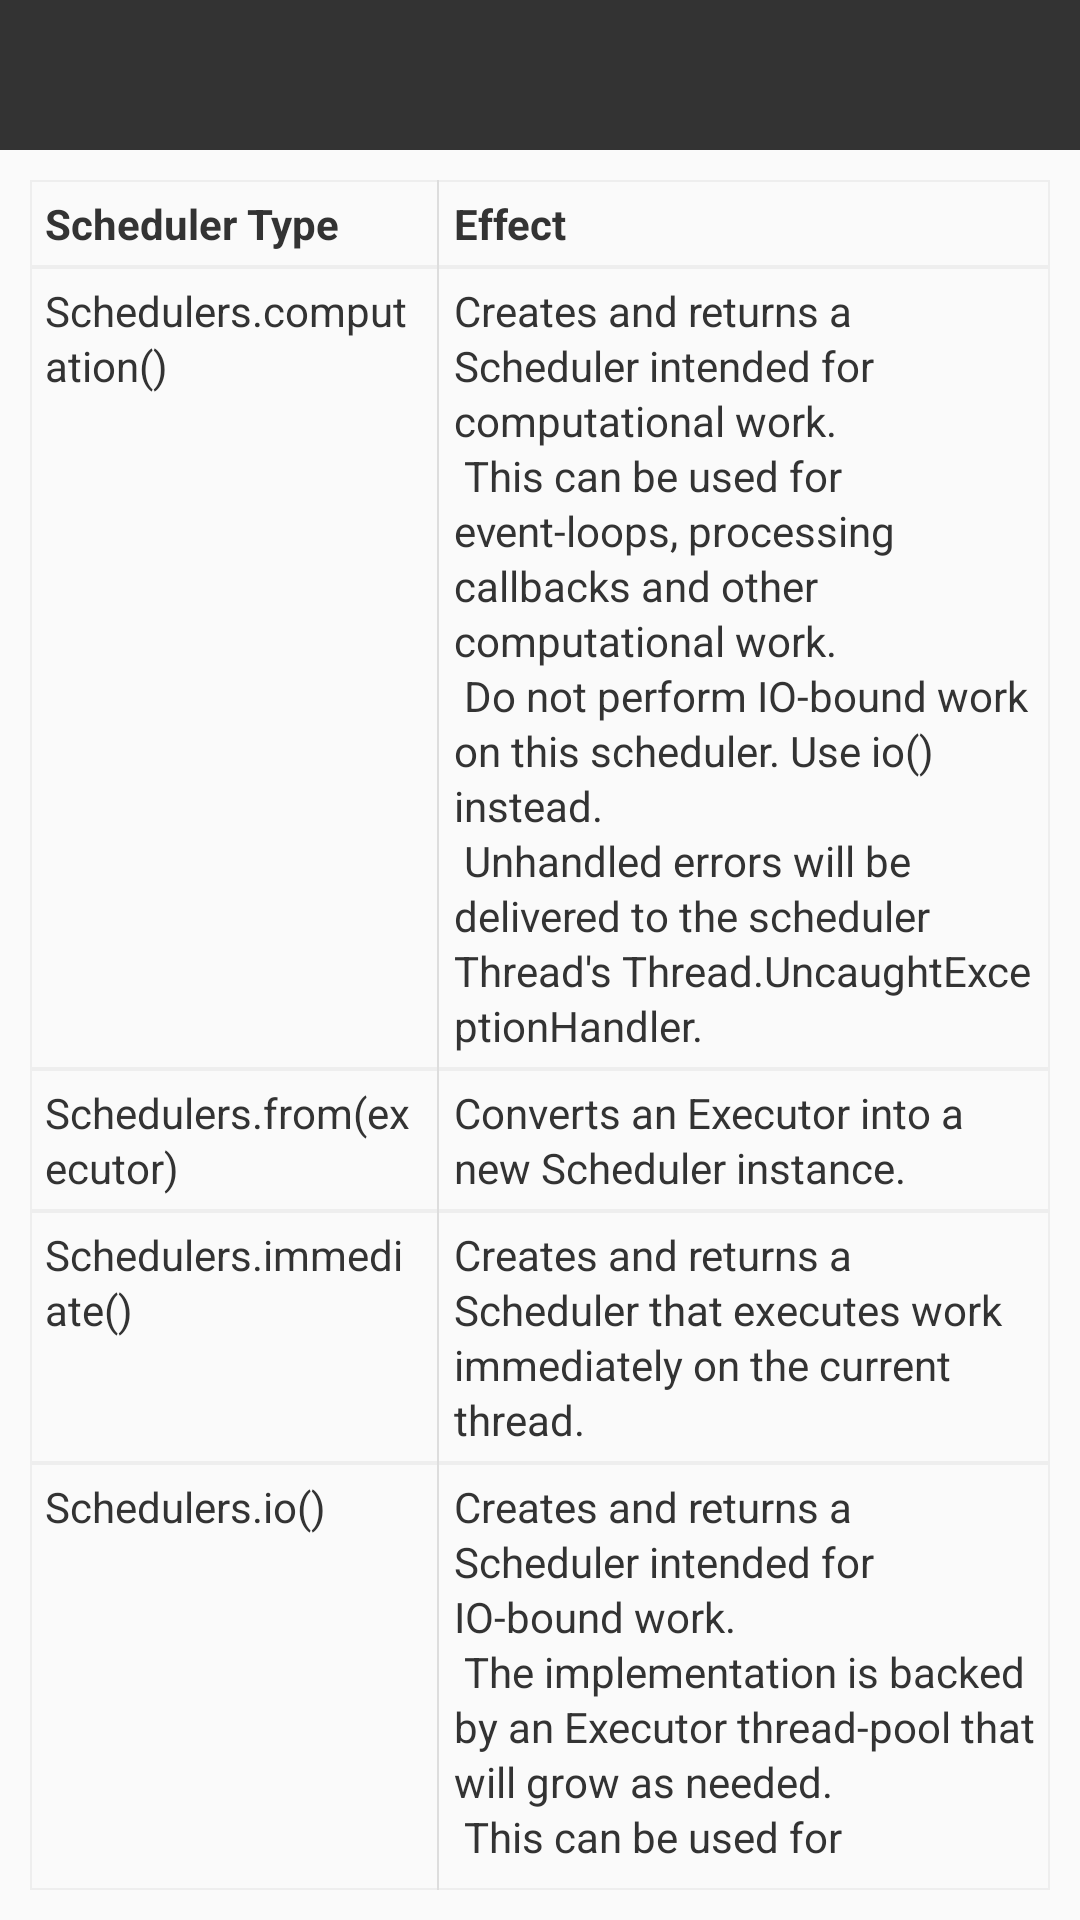

This screen was rendered from an Android layout file. Write that file and the resources it references.
<!-- AndroidManifest.xml: application theme AppTheme -->
<!-- res/layout/activity_schedulers.xml -->
<?xml version="1.0" encoding="utf-8"?>
<LinearLayout
    xmlns:android="http://schemas.android.com/apk/res/android"
    android:layout_width="match_parent"
    android:layout_height="match_parent"
    android:orientation="vertical">

    <android.support.v7.widget.Toolbar
        android:id="@+id/toolbar"
        style="@style/RJDStyle_Toolbar"
        android:theme="@style/RJDTheme_ActionBar"/>

    <LinearLayout
        android:layout_width="match_parent"
        android:layout_height="match_parent"
        android:orientation="vertical"
        android:padding="10dp">
        <LinearLayout
            style="@style/RJDSTYLE_Table_Row">
            <TextView
                style="@style/RJDSTYLE_Schedulers_Type"
                android:text="@string/str_schedulers_type"
                android:textStyle="bold"/>

            <View style="@style/RJDStyle_Divider_Dark_Vertical"/>

            <TextView
                style="@style/RJDSTYLE_Schedulers_Effect"
                android:text="@string/str_schedulers_effect"
                android:textStyle="bold"/>
        </LinearLayout>
        <LinearLayout
            style="@style/RJDSTYLE_Table_Row">
            <TextView
                style="@style/RJDSTYLE_Schedulers_Type"
                android:text="@string/str_schedulers_computation"/>

            <View style="@style/RJDStyle_Divider_Dark_Vertical"/>

            <TextView
                style="@style/RJDSTYLE_Schedulers_Effect"
                android:text="@string/str_schedulers_computation_effect"/>
        </LinearLayout>
        <LinearLayout
            style="@style/RJDSTYLE_Table_Row">
            <TextView
                style="@style/RJDSTYLE_Schedulers_Type"
                android:text="@string/str_schedulers_from"/>

            <View style="@style/RJDStyle_Divider_Dark_Vertical"/>

            <TextView
                style="@style/RJDSTYLE_Schedulers_Effect"
                android:text="@string/str_schedulers_from_effect"/>
        </LinearLayout>
        <LinearLayout
            style="@style/RJDSTYLE_Table_Row">
            <TextView
                style="@style/RJDSTYLE_Schedulers_Type"
                android:text="@string/str_schedulers_immediate"/>

            <View style="@style/RJDStyle_Divider_Dark_Vertical"/>

            <TextView
                style="@style/RJDSTYLE_Schedulers_Effect"
                android:text="@string/str_schedulers_immediate_effect"/>
        </LinearLayout>
        <LinearLayout
            style="@style/RJDSTYLE_Table_Row">
            <TextView
                style="@style/RJDSTYLE_Schedulers_Type"
                android:text="@string/str_schedulers_io"/>

            <View style="@style/RJDStyle_Divider_Dark_Vertical"/>

            <TextView
                style="@style/RJDSTYLE_Schedulers_Effect"
                android:text="@string/str_schedulers_io_effect"/>
        </LinearLayout>
        <LinearLayout
            style="@style/RJDSTYLE_Table_Row">
            <TextView
                style="@style/RJDSTYLE_Schedulers_Type"
                android:text="@string/str_schedulers_newThread"/>

            <View style="@style/RJDStyle_Divider_Dark_Vertical"/>

            <TextView
                style="@style/RJDSTYLE_Schedulers_Effect"
                android:text="@string/str_schedulers_newThread"/>
        </LinearLayout>
        <LinearLayout
            style="@style/RJDSTYLE_Table_Row">
            <TextView
                style="@style/RJDSTYLE_Schedulers_Type"
                android:text="@string/str_schedulers_trampoline"/>

            <View style="@style/RJDStyle_Divider_Dark_Vertical"/>

            <TextView
                style="@style/RJDSTYLE_Schedulers_Effect"
                android:text="@string/str_schedulers_trampoline_effect"/>
        </LinearLayout>

    </LinearLayout>
</LinearLayout>
<!-- resources referenced by this layout -->
<resources>
  <string name="str_schedulers_computation">Schedulers.computation()</string>
  <string name="str_schedulers_computation_effect">
          Creates and returns a Scheduler intended for computational work.\n
          This can be used for event-loops, processing callbacks and other computational work.\n
          Do not perform IO-bound work on this scheduler. Use io() instead.\n
          Unhandled errors will be delivered to the scheduler Thread\'s Thread.UncaughtExceptionHandler.</string>
  <string name="str_schedulers_effect">Effect</string>
  <string name="str_schedulers_from">Schedulers.from(executor)</string>
  <string name="str_schedulers_from_effect">Converts an Executor into a new Scheduler instance.</string>
  <string name="str_schedulers_immediate">Schedulers.immediate()</string>
  <string name="str_schedulers_immediate_effect">
          Creates and returns a Scheduler that executes work immediately on the current thread.</string>
  <string name="str_schedulers_io">Schedulers.io()</string>
  <string name="str_schedulers_io_effect">
          Creates and returns a Scheduler intended for IO-bound work.\n
          The implementation is backed by an Executor thread-pool that will grow as needed.\n
          This can be used for asynchronously performing blocking IO.\n
          Do not perform computational work on this scheduler. Use computation() instead.\n
          Unhandled errors will be delivered to the scheduler Thread\'s Thread.UncaughtExceptionHandler.
  
      </string>
  <string name="str_schedulers_newThread">Schedulers.newThread()</string>
  <string name="str_schedulers_trampoline">Schedulers.trampoline()</string>
  <string name="str_schedulers_trampoline_effect">
          Creates and returns a Scheduler that queues work on the current thread to be executed after the current work completes.
      </string>
  <string name="str_schedulers_type">Scheduler Type</string>
  <style name="RJDSTYLE_Schedulers_Type">
          <item name="android:layout_width">match_parent</item>
          <item name="android:layout_height">wrap_content</item>
          <item name="android:layout_weight">6</item>
          <item name="android:padding">5dp</item>
          <item name="android:lineSpacingExtra">2dp</item>
          <item name="android:textColor">@color/color_gun_gray</item>
      </style>
  <style name="RJDSTYLE_Table_Row">
          <item name="android:layout_width">match_parent</item>
          <item name="android:layout_height">wrap_content</item>
          <item name="android:orientation">horizontal</item>
          <item name="android:background">@drawable/bg_table_row</item>
      </style>
  <style name="RJDStyle_Divider_Dark_Vertical">
          <item name="android:layout_width">2px</item>
          <item name="android:layout_height">match_parent</item>
          <item name="android:background">@color/color_divider_line_dark</item>
      </style>
  <style name="RJDStyle_Toolbar" parent="Widget.AppCompat.Toolbar">
          <item name="android:layout_width">match_parent</item>
          <item name="android:layout_height">50dp</item>
          <item name="android:minHeight">50dp</item>
          <item name="android:background">@color/color_gun_gray</item>
      </style>
  <style name="RJDTheme_ActionBar" parent="ThemeOverlay.AppCompat.Dark">
      </style>
  <style name="AppTheme" parent="Theme.AppCompat.Light.DarkActionBar">
      </style>
  <color name="color_gun_gray">#333333</color>
  <!-- drawable bg_table_row (drawable) -->
  <?xml version="1.0" encoding="utf-8"?>
  <shape xmlns:android="http://schemas.android.com/apk/res/android"
         android:shape="rectangle">
      <stroke android:width="2px" android:color="@color/color_divider_line_light"/>
  </shape>
  <color name="color_divider_line_dark">#dddddd</color>
  <color name="color_divider_line_light">#eeeeee</color>
</resources>
